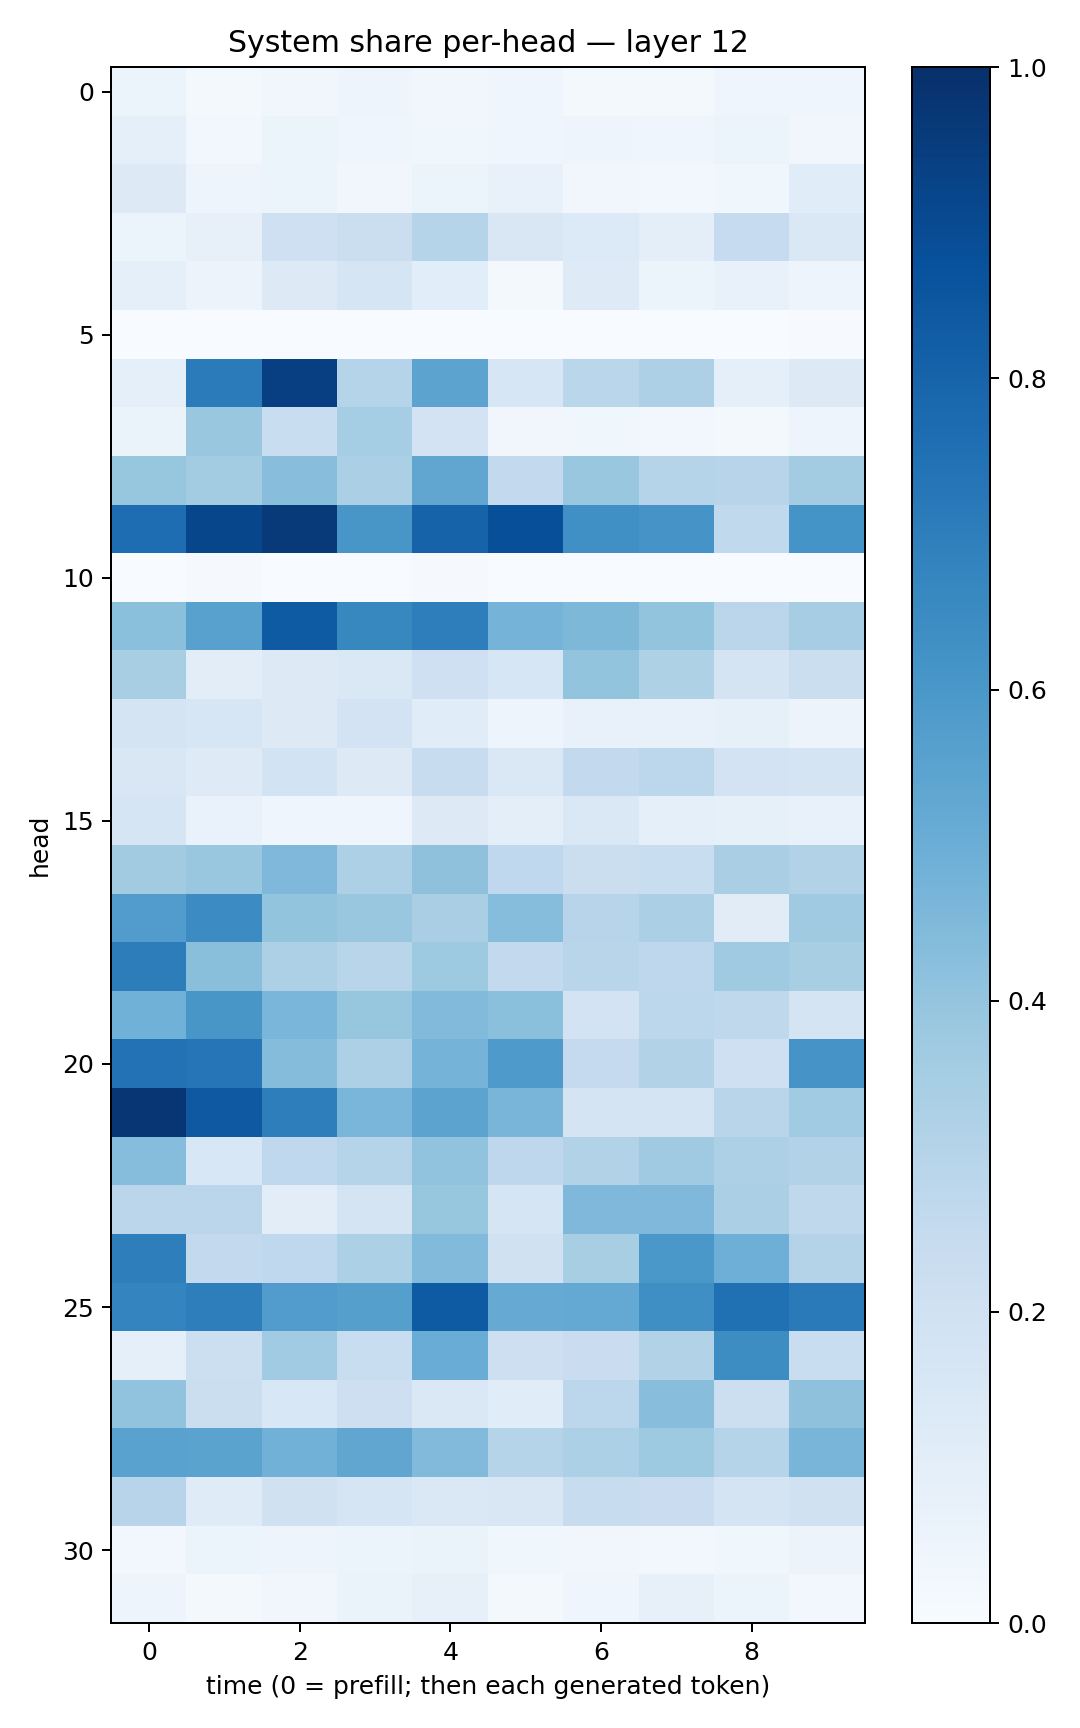

The data file committed next to this chart (first rows):
0.051026996, 0.017567355, 0.033934683, 0.049750514, 0.03395736, 0.03925843, 0.019452997, 0.01998637, 0.04366748, 0.04504558
0.09275, 0.02764, 0.05443, 0.04412, 0.03862, 0.04313, 0.0502, 0.04012, 0.06025, 0.03194
0.1293, 0.04875, 0.06208, 0.03184, 0.0592, 0.07399, 0.03422, 0.02814, 0.03886, 0.1147
0.05361, 0.07824, 0.2043, 0.2209, 0.2975, 0.1504, 0.1348, 0.09461, 0.2462, 0.1414
0.0885, 0.05845, 0.1269, 0.17, 0.1084, 0.02319, 0.1219, 0.05913, 0.07373, 0.05037
0.001149, 0.001675, 0.001424, 0.0003769, 0.0005891, 0.003866, 0.0004678, 0.0007637, 0.0007641, 0.005153
0.0905, 0.7087, 0.9385, 0.3039, 0.5442, 0.1574, 0.2854, 0.3258, 0.08599, 0.1324
0.06617, 0.3897, 0.2341, 0.3531, 0.1813, 0.03161, 0.03868, 0.02661, 0.01976, 0.04692
0.394, 0.3572, 0.4288, 0.3329, 0.5319, 0.2602, 0.3886, 0.3008, 0.2967, 0.3572
0.7651, 0.9127, 0.9612, 0.602, 0.8031, 0.8792, 0.6326, 0.6132, 0.2621, 0.6146
0.002026, 0.01008, 0.002984, 0.003818, 0.01076, 0.003452, 0.0002626, 0.0007893, 0.001957, 0.003059
0.4183, 0.5551, 0.8329, 0.6604, 0.6977, 0.4744, 0.4546, 0.4005, 0.2832, 0.3513
0.3399, 0.1022, 0.126, 0.1439, 0.2109, 0.1639, 0.4002, 0.3237, 0.1734, 0.22
0.1734, 0.1587, 0.1259, 0.1803, 0.1149, 0.04927, 0.0759, 0.07106, 0.08378, 0.05856
0.1521, 0.1235, 0.1874, 0.1304, 0.2378, 0.141, 0.2612, 0.2793, 0.1818, 0.1759
0.1652, 0.06904, 0.03959, 0.04136, 0.1269, 0.09986, 0.1434, 0.08654, 0.08542, 0.07657
0.3623, 0.3852, 0.4495, 0.3262, 0.4139, 0.2671, 0.219, 0.2322, 0.3364, 0.31
0.5761, 0.6484, 0.4013, 0.3829, 0.3362, 0.4312, 0.2951, 0.3344, 0.1097, 0.3709
0.7006, 0.4242, 0.3249, 0.2901, 0.3727, 0.2584, 0.2908, 0.2748, 0.3698, 0.3411
0.4858, 0.6037, 0.4642, 0.3923, 0.4436, 0.4186, 0.1824, 0.2801, 0.2696, 0.1753
0.7447, 0.7295, 0.4364, 0.3259, 0.4746, 0.5877, 0.2527, 0.3144, 0.2103, 0.6112
0.974, 0.8405, 0.6962, 0.4617, 0.546, 0.4655, 0.1759, 0.1789, 0.2923, 0.3646
0.4329, 0.154, 0.2664, 0.2993, 0.4055, 0.2745, 0.3088, 0.3684, 0.3253, 0.3116
0.2814, 0.2822, 0.1042, 0.1768, 0.3943, 0.1713, 0.4517, 0.4511, 0.3352, 0.2717
0.699, 0.2581, 0.2695, 0.3309, 0.4419, 0.1956, 0.3429, 0.5978, 0.4954, 0.3048
0.6724, 0.6978, 0.576, 0.5632, 0.8348, 0.5142, 0.5234, 0.6356, 0.7506, 0.7133
0.09073, 0.2156, 0.3655, 0.2339, 0.5055, 0.2146, 0.2287, 0.3133, 0.6418, 0.2316
0.4042, 0.2248, 0.1556, 0.2113, 0.1452, 0.1136, 0.2781, 0.4264, 0.2151, 0.4105
0.5547, 0.5507, 0.4826, 0.5342, 0.4444, 0.3041, 0.3309, 0.3727, 0.2992, 0.4675
0.2968, 0.1194, 0.1965, 0.1685, 0.1479, 0.1494, 0.2397, 0.2294, 0.1723, 0.1962
0.02945, 0.05224, 0.04852, 0.05323, 0.06614, 0.03849, 0.03183, 0.02861, 0.03889, 0.05721
0.04996, 0.02304, 0.03213, 0.06427, 0.08083, 0.02066, 0.04648, 0.07844, 0.0587, 0.02734
